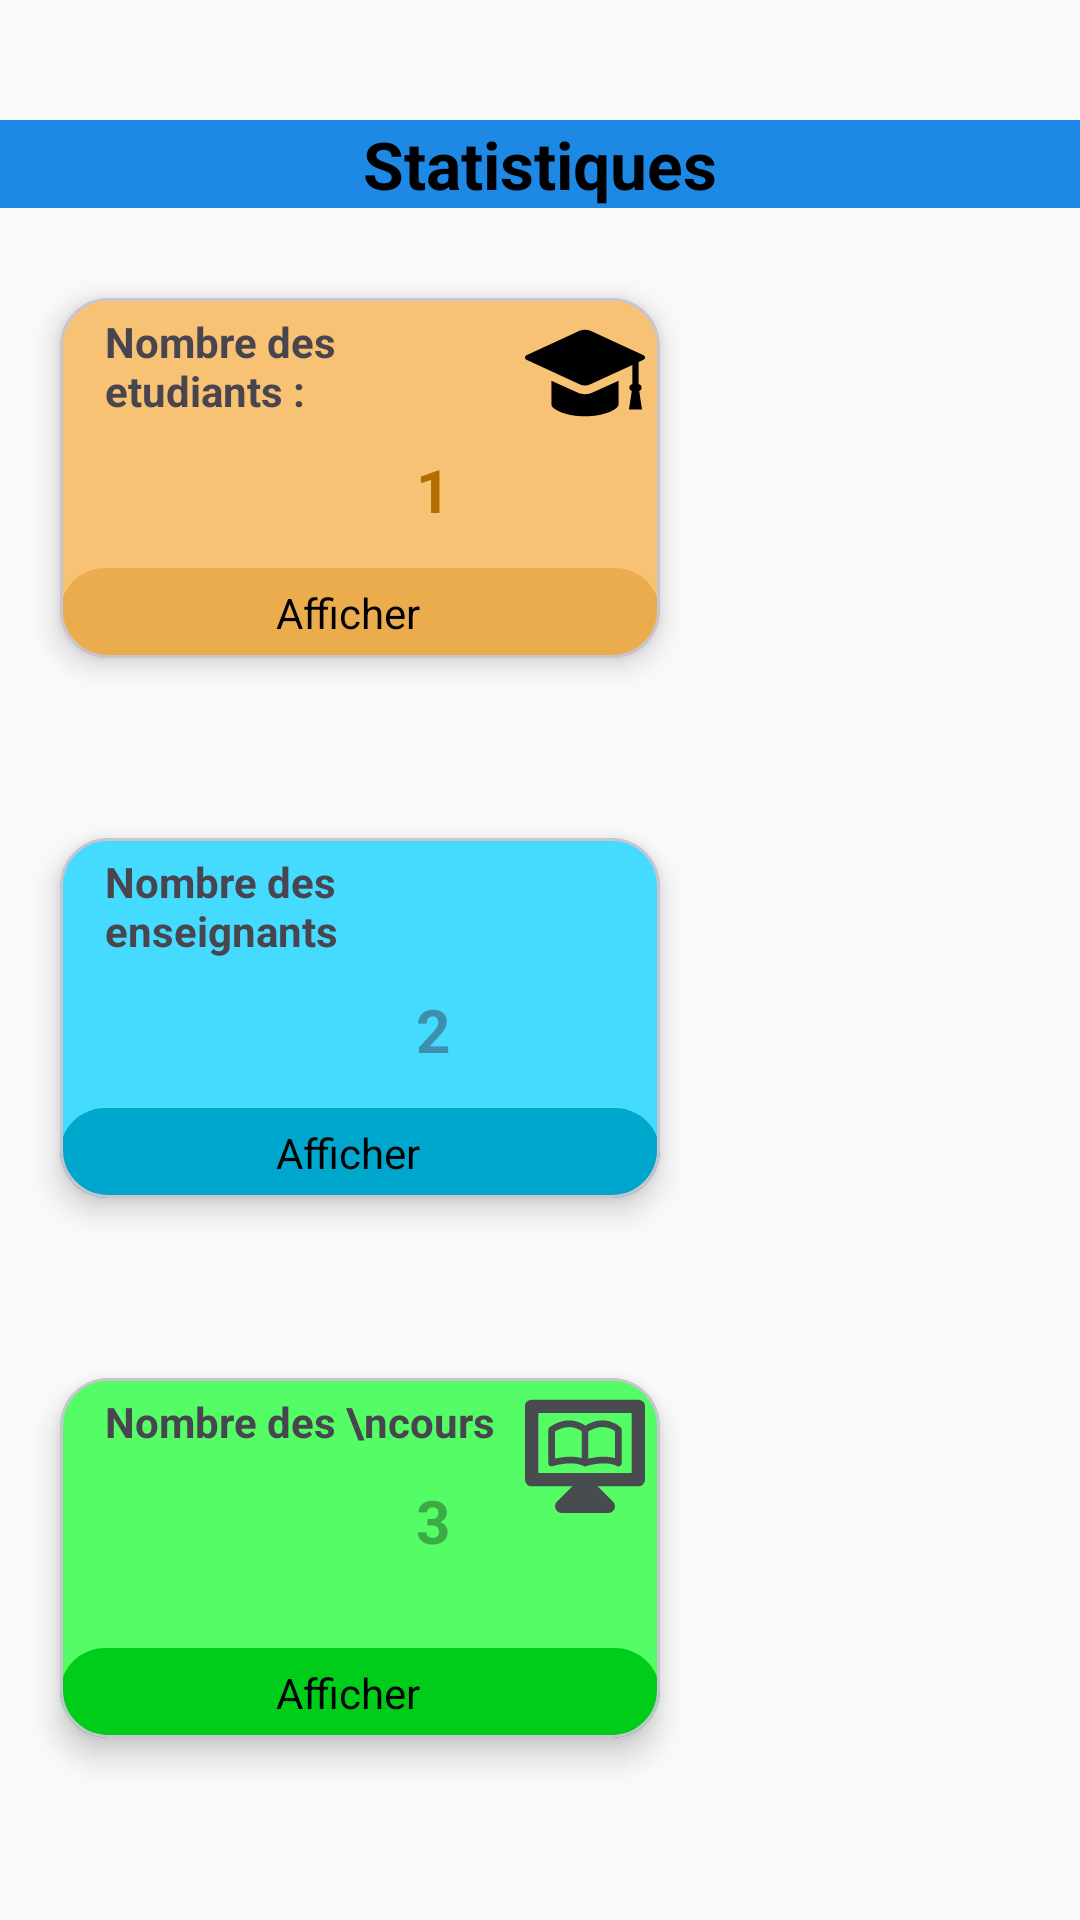

The Android layout XML behind this screen, and the referenced resources:
<!-- AndroidManifest.xml: application theme Theme.PortailEtudiant -->
<!-- res/layout/fragment_dashboard.xml -->
<?xml version="1.0" encoding="utf-8"?>
<androidx.constraintlayout.widget.ConstraintLayout
    xmlns:android="http://schemas.android.com/apk/res/android"
    xmlns:app="http://schemas.android.com/apk/res-auto"
    xmlns:tools="http://schemas.android.com/tools"
    android:layout_width="match_parent"
    android:layout_height="match_parent"
    android:padding="0dp"
    android:background="#FAFAFA">

    <TextView
        android:id="@+id/titleStatistiques"
        android:layout_width="match_parent"
        android:layout_height="wrap_content"
        app:layout_constraintTop_toTopOf="parent"
        android:layout_marginTop="40dp"
        android:text="Statistiques"
        android:textSize="22sp"
        android:textStyle="bold"
        android:textColor="@color/black"
        android:gravity="center"

        android:background="@color/light_blue"
        android:layout_marginBottom="150dp"

        />



    <com.google.android.material.card.MaterialCardView

        android:id="@+id/students_card"
        android:layout_width="200dp"
        android:layout_height="120dp"
        app:cardCornerRadius="16dp"
        app:cardElevation="6dp"
        android:layout_marginBottom="16dp"
        app:cardBackgroundColor="#F8C274"


        app:layout_constraintStart_toStartOf="parent"
        app:layout_constraintTop_toBottomOf="@id/titleStatistiques"
        android:layout_marginTop="30dp"
        android:layout_marginStart="20dp"
        >

        <LinearLayout
            android:layout_width="match_parent"
            android:layout_height="match_parent"
            android:orientation="vertical">

            <LinearLayout
                android:layout_width="match_parent"
                android:layout_height="wrap_content"
                android:orientation="horizontal"

                >
                <Space
                    android:layout_width="match_parent"
                    android:layout_height="90dp"
                    android:layout_weight="1" />


                <LinearLayout
                    android:layout_width="wrap_content"
                    android:layout_height="wrap_content"
                    android:orientation="vertical">

                    <TextView
                        android:layout_width="140dp"
                        android:layout_height="wrap_content"
                        android:textStyle="bold"
                        android:layout_marginStart="10dp"
                        android:layout_marginTop="5dp"

                        android:text="Nombre des etudiants :" />


                    <TextView
                        android:id="@+id/students_count"
                        android:layout_width="match_parent"
                        android:layout_height="wrap_content"
                        android:gravity="end"
                        android:paddingTop="10dp"
                        android:paddingEnd="25dp"
                        android:paddingStart="25dp"
                        android:textColor="#B36E00"
                        android:textSize="20sp"
                        android:textStyle="bold"
                        android:text="1" />

                </LinearLayout>

                <ImageView
                    android:layout_width="40dp"
                    android:layout_height="40dp"
                    android:src="@drawable/student"
                    android:layout_marginTop="5dp"
                    android:layout_marginEnd="5dp"
                    />

            </LinearLayout>

            
            <LinearLayout
                android:layout_width="match_parent"
                android:layout_height="match_parent"
                android:background="@drawable/round_background_orange"
                android:gravity="center"

                android:orientation="horizontal">

                <TextView
                    android:layout_width="wrap_content"
                    android:layout_height="match_parent"
                    android:gravity="bottom|top"
                    android:text="Afficher"
                    android:layout_marginStart="20dp"
                    android:textColor="@color/black" />

                <ImageView
                    android:layout_width="20dp"
                    android:layout_height="20dp"
                    android:src="@drawable/arrow_right_black"
                    android:layout_marginStart="8dp" />
            </LinearLayout>


        </LinearLayout>







        </com.google.android.material.card.MaterialCardView>

    <com.google.android.material.card.MaterialCardView

        android:id="@+id/teachers_card"
        android:layout_width="200dp"
        android:layout_height="120dp"
        app:cardCornerRadius="16dp"
        app:cardElevation="6dp"
        android:layout_marginBottom="16dp"
        app:cardBackgroundColor="#45DBFF"


        app:layout_constraintStart_toStartOf="parent"
        app:layout_constraintTop_toBottomOf="@id/students_card"
        android:layout_marginTop="60dp"
        android:layout_marginStart="20dp"
        >

        <LinearLayout
            android:layout_width="match_parent"
            android:layout_height="match_parent"
            android:orientation="vertical">

            <LinearLayout
                android:layout_width="match_parent"
                android:layout_height="wrap_content"
                android:orientation="horizontal"

                >
                <Space
                    android:layout_width="match_parent"
                    android:layout_height="90dp"
                    android:layout_weight="1" />


                <LinearLayout
                    android:layout_width="wrap_content"
                    android:layout_height="wrap_content"
                    android:orientation="vertical">

                    <TextView
                        android:layout_width="140dp"
                        android:layout_height="wrap_content"
                        android:textStyle="bold"
                        android:layout_marginStart="10dp"
                        android:layout_marginTop="5dp"

                        android:text="Nombre des enseignants " />


                    <TextView
                        android:id="@+id/teachers_count"
                        android:layout_width="match_parent"
                        android:layout_height="wrap_content"
                        android:gravity="end"
                        android:paddingTop="10dp"
                        android:paddingEnd="25dp"
                        android:paddingStart="25dp"
                        android:textColor="#3E8EAD"
                        android:textSize="20sp"
                        android:textStyle="bold"
                        android:text="2" />

                </LinearLayout>

                <ImageView
                    android:layout_width="40dp"
                    android:layout_height="40dp"
                    android:src="@drawable/teacher"
                    android:layout_marginTop="5dp"
                    android:layout_marginEnd="5dp"
                    />

            </LinearLayout>

            
            <LinearLayout
                android:layout_width="match_parent"
                android:layout_height="match_parent"
                android:background="@drawable/round_background_blue"
                android:gravity="center"

                android:orientation="horizontal">

                <TextView
                    android:layout_width="wrap_content"
                    android:layout_height="match_parent"
                    android:gravity="bottom|top"
                    android:text="Afficher"
                    android:layout_marginStart="20dp"
                    android:textColor="@color/black" />

                <ImageView
                    android:layout_width="20dp"
                    android:layout_height="20dp"
                    android:src="@drawable/arrow_right_black"
                    android:layout_marginStart="8dp" />
            </LinearLayout>


        </LinearLayout>







    </com.google.android.material.card.MaterialCardView>

    <com.google.android.material.card.MaterialCardView

        android:id="@+id/courses_card"
        android:layout_width="200dp"
        android:layout_height="120dp"
        app:cardCornerRadius="16dp"
        app:cardElevation="6dp"
        android:layout_marginBottom="16dp"
        app:cardBackgroundColor="#54FD66"


        app:layout_constraintStart_toStartOf="parent"
        app:layout_constraintTop_toBottomOf="@id/teachers_card"
        android:layout_marginTop="60dp"
        android:layout_marginStart="20dp"
        >

        <LinearLayout
            android:layout_width="match_parent"
            android:layout_height="match_parent"
            android:orientation="vertical">

            <LinearLayout
                android:layout_width="match_parent"
                android:layout_height="wrap_content"
                android:orientation="horizontal"

                >
                <Space
                    android:layout_width="match_parent"
                    android:layout_height="90dp"
                    android:layout_weight="1" />


                <LinearLayout
                    android:layout_width="wrap_content"
                    android:layout_height="wrap_content"
                    android:orientation="vertical">

                    <TextView
                        android:layout_width="140dp"
                        android:layout_height="wrap_content"
                        android:textStyle="bold"
                        android:layout_marginStart="10dp"
                        android:layout_marginTop="5dp"

                        android:text="Nombre des \ncours" />


                    <TextView
                        android:id="@+id/courses_count"
                        android:layout_width="match_parent"
                        android:layout_height="wrap_content"
                        android:gravity="end"
                        android:paddingTop="10dp"
                        android:paddingEnd="25dp"
                        android:paddingStart="25dp"
                        android:textColor="#3BAB44"
                        android:textSize="20sp"
                        android:textStyle="bold"
                        android:text="3" />

                </LinearLayout>

                <ImageView
                    android:layout_width="40dp"
                    android:layout_height="40dp"
                    android:src="@drawable/course"
                    android:layout_marginTop="5dp"
                    android:layout_marginEnd="5dp"
                    />

            </LinearLayout>

            
            <LinearLayout
                android:layout_width="match_parent"
                android:layout_height="match_parent"
                android:background="@drawable/round_background_green"
                android:gravity="center"

                android:orientation="horizontal">

                <TextView
                    android:layout_width="wrap_content"
                    android:layout_height="match_parent"
                    android:gravity="bottom|top"
                    android:text="Afficher"
                    android:layout_marginStart="20dp"
                    android:textColor="@color/black" />

                <ImageView
                    android:layout_width="20dp"
                    android:layout_height="20dp"
                    android:src="@drawable/arrow_right_black"
                    android:layout_marginStart="8dp" />
            </LinearLayout>


        </LinearLayout>







    </com.google.android.material.card.MaterialCardView>






</androidx.constraintlayout.widget.ConstraintLayout>
<!-- resources referenced by this layout -->
<resources>
  <color name="black">#FF000000</color>
  <color name="light_blue">#1E88E5</color>
  <!-- drawable course (drawable) -->
  <vector xmlns:android="http://schemas.android.com/apk/res/android" android:height="40dp" android:viewportHeight="18" android:viewportWidth="18" android:width="40dp">
        
      <path android:fillColor="#00000000" android:pathData="M1,2h16v11H1z" android:strokeColor="#494C4E" android:strokeLineCap="round" android:strokeLineJoin="round" android:strokeWidth="2"/>
        
      <path android:fillColor="#00000000" android:pathData="M4,5.5v5s3,-1 5,0v-5s-2,-2 -5,0zM9,5.5v5s3,-1 5,0v-5s-2,-2 -5,0z" android:strokeColor="#494C4E" android:strokeLineCap="round" android:strokeLineJoin="round" android:strokeWidth="1"/>
        
      <path android:fillColor="#494C4E" android:pathData="M8.5,14l-3,3h7l-3,-3z" android:strokeColor="#494C4E" android:strokeLineCap="round" android:strokeLineJoin="round" android:strokeWidth="2"/>
      
  </vector>
  <!-- drawable round_background_blue (drawable) -->
  <shape xmlns:android="http://schemas.android.com/apk/res/android"
      android:shape="rectangle">
  
      <solid android:color="#00A7CC"/> 
  
      <corners android:radius="16dp"/>  
  
      
      
  </shape>
  <!-- drawable round_background_green (drawable) -->
  <shape xmlns:android="http://schemas.android.com/apk/res/android"
      android:shape="rectangle">
  
      <solid android:color="#00CC1A"/> 
  
      <corners android:radius="16dp"/>  
  
      
      
  </shape>
  <!-- drawable round_background_orange (drawable) -->
  <shape xmlns:android="http://schemas.android.com/apk/res/android"
      android:shape="rectangle">
  
      <solid android:color="#EBAC4E"/> 
  
      <corners android:radius="16dp"/>  
  
      
      
  </shape>
  <!-- drawable student (drawable) -->
  <vector xmlns:android="http://schemas.android.com/apk/res/android" android:height="60dp" android:viewportHeight="512" android:viewportWidth="512" android:width="60dp">
        
      <path android:fillColor="#000000" android:pathData="M505.84,180.42L279.27,76.12c-7.35,-3.38 -15.18,-5.09 -23.26,-5.09c-8.09,0 -15.91,1.71 -23.26,5.09L6.16,180.42C2.42,182.15 0,185.92 0,190.04s2.42,7.9 6.16,9.63l226.57,104.29c7.35,3.38 15.18,5.1 23.26,5.1c8.09,0 15.92,-1.72 23.27,-5.1l178.81,-82.31v82.88c-7.1,0.8 -12.63,6.84 -12.63,14.14c0,6.36 4.21,11.86 10.21,13.62l-12.09,79.79h55.68l-12.09,-79.79c6,-1.75 10.2,-7.26 10.2,-13.62c0,-7.3 -5.53,-13.34 -12.63,-14.14v-95.15l21.12,-9.72c3.74,-1.73 6.16,-5.5 6.16,-9.63S509.58,182.15 505.84,180.42z"/>
        
      <path android:fillColor="#000000" android:pathData="M256,346.83c-11.25,0 -22.14,-2.39 -32.39,-7.1L112.79,288.71v101.64c0,22.31 67.43,50.62 143.21,50.62c75.78,0 143.21,-28.31 143.21,-50.62V288.71l-110.83,51.02C278.14,344.44 267.25,346.83 256,346.83z"/>
      
  </vector>
  <style name="Theme.PortailEtudiant" parent="Base.Theme.PortailEtudiant" />
  <style name="Base.Theme.PortailEtudiant" parent="Theme.Material3.DayNight.NoActionBar">
          
          
      </style>
</resources>
